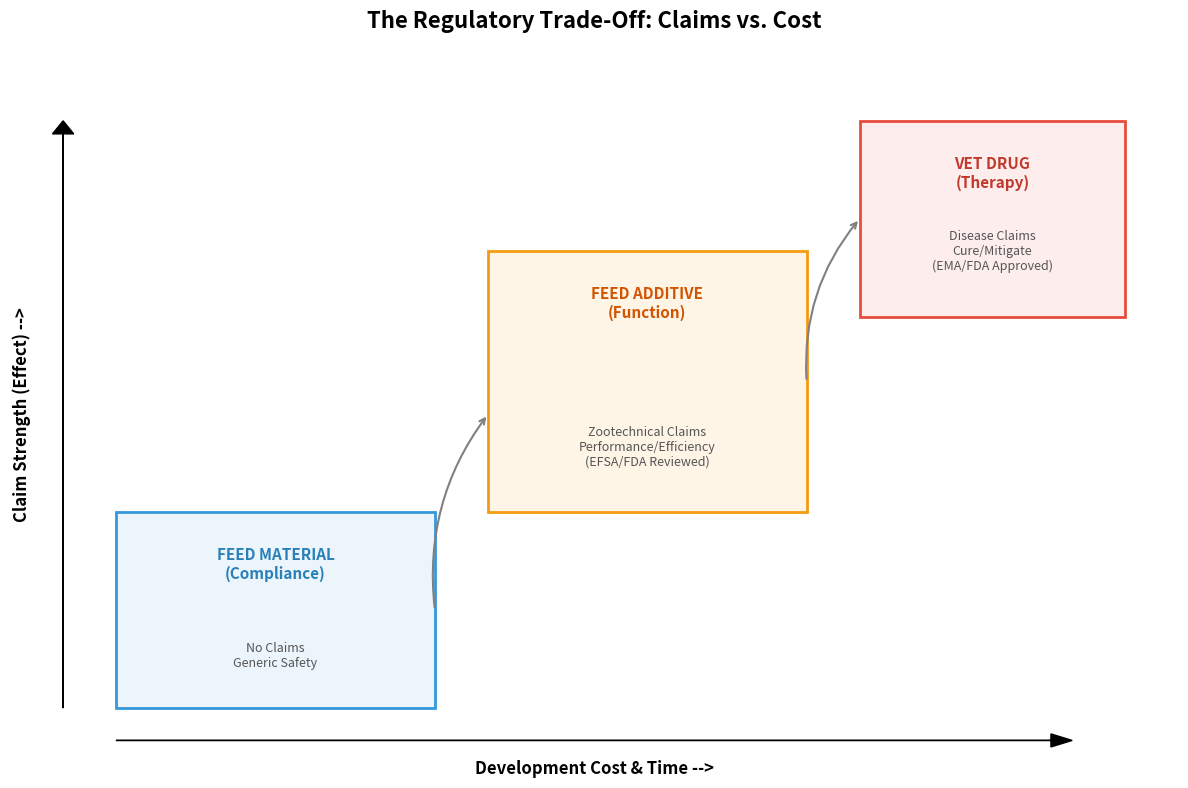

Generate this figure with matplotlib: (Note: this script raises an exception after producing the figure.)
import matplotlib.pyplot as plt
import matplotlib.patches as patches
import numpy as np

# Setup
fig, ax = plt.subplots(figsize=(12, 8)) # Increased size for better spacing
ax.set_xlim(0, 11) # Expanded limits to prevent cutoff
ax.set_ylim(0, 11)
ax.axis('off')

# Helper for collision detection (manual spacing)
def check_overlap(y_text, y_box_bottom, buffer=0.3):
    return max(y_text, y_box_bottom + buffer)

# Define Zones
# Zone 1: Compliance (Feed Material)
rect1 = patches.Rectangle((1, 1), 3, 3, linewidth=2, edgecolor='#3498db', facecolor='#ebf5fb', zorder=1)
ax.add_patch(rect1)
ax.text(2.5, 3.2, "FEED MATERIAL\n(Compliance)", ha='center', va='center', fontsize=11, weight='bold', color='#2980b9', zorder=2)
# Adjusted text position (Key Attributes)
ax.text(2.5, 1.8, "No Claims\nGeneric Safety", ha='center', va='center', fontsize=9, style='italic', color='#555555', zorder=2)

# Zone 2: Function (Feed Additive)
rect2 = patches.Rectangle((4.5, 4), 3, 4, linewidth=2, edgecolor='#f39c12', facecolor='#fef5e7', zorder=1)
ax.add_patch(rect2)
ax.text(6, 7.2, "FEED ADDITIVE\n(Function)", ha='center', va='center', fontsize=11, weight='bold', color='#d35400', zorder=2)
# Adjusted text position
ax.text(6, 5, "Zootechnical Claims\nPerformance/Efficiency\n(EFSA/FDA Reviewed)", ha='center', va='center', fontsize=9, style='italic', color='#555555', zorder=2)

# Zone 3: Therapy (Vet Drug)
rect3 = patches.Rectangle((8, 7), 2.5, 3, linewidth=2, edgecolor='#e74c3c', facecolor='#fdedec', zorder=1)
ax.add_patch(rect3)
ax.text(9.25, 9.2, "VET DRUG\n(Therapy)", ha='center', va='center', fontsize=11, weight='bold', color='#c0392b', zorder=2)
# Adjusted text position
ax.text(9.25, 8, "Disease Claims\nCure/Mitigate\n(EMA/FDA Approved)", ha='center', va='center', fontsize=9, style='italic', color='#555555', zorder=2)

# Connectors (Arrows)
ax.annotate("", xy=(4.5, 5.5), xytext=(4.0, 2.5), arrowprops=dict(arrowstyle="->", color="gray", lw=1.5, connectionstyle="arc3,rad=-0.2"))
ax.annotate("", xy=(8.0, 8.5), xytext=(7.5, 6.0), arrowprops=dict(arrowstyle="->", color="gray", lw=1.5, connectionstyle="arc3,rad=-0.2"))

# Axis Labels (Manual) - visual arrow
ax.arrow(1, 0.5, 9, 0, head_width=0.2, head_length=0.2, fc='k', ec='k', length_includes_head=True)
ax.text(5.5, 0.2, "Development Cost & Time -->", ha='center', va='top', fontsize=12, weight='bold')

ax.arrow(0.5, 1, 0, 9, head_width=0.2, head_length=0.2, fc='k', ec='k', length_includes_head=True)
ax.text(0.2, 5.5, "Claim Strength (Effect) -->", va='center', ha='right', rotation=90, fontsize=12, weight='bold')

plt.title("The Regulatory Trade-Off: Claims vs. Cost", fontsize=16, weight='bold', pad=20)
plt.tight_layout()

output_path = '/Users/<user>/Library/CloudStorage/OneDrive-Personal/Nutraceuticals/report/master_report/figures/Figure_I_3_Regulatory_Matrix.png'
plt.savefig(output_path, dpi=300, bbox_inches='tight')
print(f"Regulatory Matrix generated at {output_path}")
